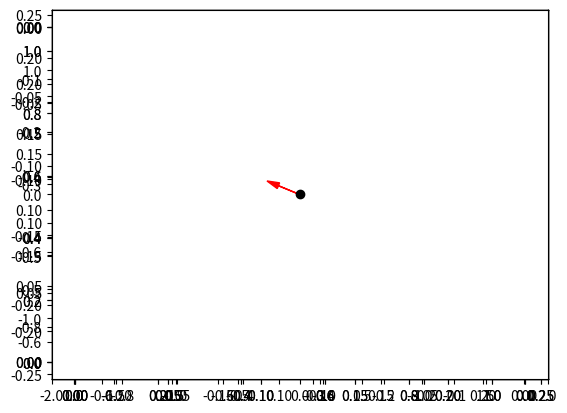

Here is the Python script that generated this plot: (Note: this script raises an exception after producing the figure.)
import numpy as np
import matplotlib.pyplot as plt
#=================================================================#
def hardLim(n):
    if (n > 0):
        a = 1
    else:
        a = 0
    return a

def purelin(n):
    a = 1 * n
    return a

def poslin(n):
    a = np.where(n <= 0, 0, n)
    return a

def compet(n):
    a = np.where(np.max(n) == n, 1, 0)
    return a
#=================================================================#
alpha = 0.1

P1 = np.array([-0.1961, 0.9806])
P2 = np.array([ 0.1961, 0.9806])
P3 = np.array([ 0.9806, 0.1961])
P4 = np.array([ 0.9806,-0.1961])
P5 = np.array([-0.5812,-0.8137])
P6 = np.array([-0.8137,-0.5812])
Patrones = np.array([P1, P2, P3, P4, P5, P6])

W1 = np.array([0.17071,-0.17071])
W2 = np.array([0.17071, 0.17071])
W3 = np.array([-0.17071, 0.07071])
Pesos1 = np.array([W1, W2, W3])
Pesos2 = np.array([[1, -0.2, -0.2], [-0.2, 1, -0.2], [-0.2, -0.2, 1]])
# Bias = np.array([[2], [2],[2]])
Bias = np.zeros((3, 1))

plt.close('all')
plt.ion()
for i in range (Patrones.shape[0]):
    plt.axes().arrow(0,0,Patrones[i,0],Patrones[i,1],head_width=0.05,head_length=0.1,color = 'b')
for i in range (Pesos1.shape[0]):
    plt.axes().arrow(0,0,Pesos1[i,0],Pesos1[i,1],head_width=0.05,head_length=0.1,color = 'r')

plt.plot(0,0,'ok')
plt.axis('equal')
plt.xlim([-2, 2])
plt.ylim([-2, 2])
plt.grid(b = True, which = 'major')

for epocas in range(15):
    for i in range (Patrones.shape[0]):
        a1 = Pesos1.dot(Patrones[i,:].T) # + Bias.T

        a26 = compet(a1)
        print(a26)
        # a21 = a1.T
        # a22 = poslin(Pesos2.dot(a21))
        # a23 = poslin(Pesos2.dot(a22))
        # a24 = poslin(Pesos2.dot(a23))
        # a25 = poslin(Pesos2.dot(a24))
        # a26 = poslin(Pesos2.dot(a25))
        # Pesos1[0,:] = Pesos1[0,:] + alpha*(a26[0])*(Patrones[i,:]-Pesos1[0,:])
        # Pesos1[1,:] = Pesos1[1,:] + alpha*(a26[1])*(Patrones[i,:]-Pesos1[1,:])
        # Pesos1[2,:] = Pesos1[2,:] + alpha*(a26[2])*(Patrones[i,:]-Pesos1[2,:])
        
#         # a1 = compet( Pesos1.dot(Patrones[i,:].T) + Bias.T )
#         b1 = np.argmax(a1)
#         # Pesos1[b1,:] = Pesos1[b1,:] + alpha*(Patrones[i,:]-Pesos1[b1,:])
#         if (b1 == 0):
#             Bias[0] = Bias[0] - 0.2
#             Bias[1] = Bias[1] * 0.9
#             Bias[2] = Bias[2] * 0.9
#         elif(b1 == 1):
#             Bias[0] = Bias[0] * 0.9
#             Bias[1] = Bias[1] - 0.2
#             Bias[2] = Bias[2] * 0.9
#         elif(b1 == 2):
#             Bias[0] = Bias[0] * 0.9
#             Bias[1] = Bias[1] * 0.9
#             Bias[2] = Bias[2] - 0.2
            
#         plt.cla()
#         plt.plot(0,0,'ok')
#         plt.axis('equal')
#         plt.xlim([-2, 2])
#         plt.ylim([-2, 2])
#         plt.grid(b = True, which = 'major')
#         for i in range (Patrones.shape[0]):
#             plt.axes().arrow(0,0,Patrones[i,0],Patrones[i,1],head_width=0.05,head_length=0.1,color = 'b')
#         for i in range (Pesos1.shape[0]):
#             plt.axes().arrow(0,0,Pesos1[i,0],Pesos1[i,1],head_width=0.05,head_length=0.1,color = 'r')
#         plt.pause(0.15)

# plt.show()




